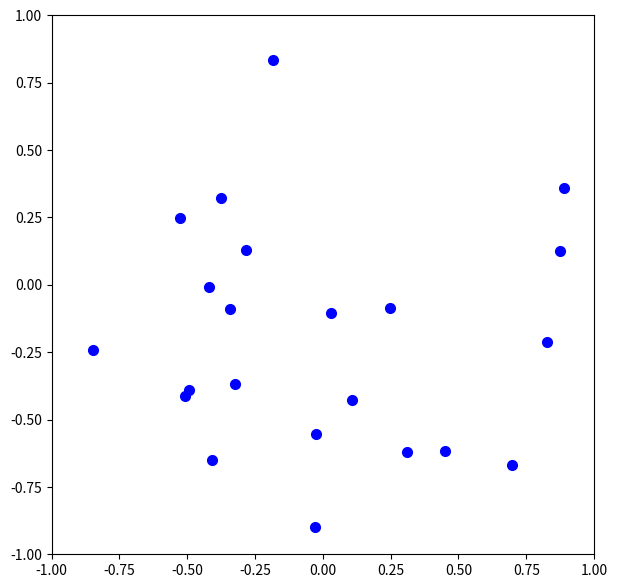

Write the Python code that produced this figure.




import random
from matplotlib import pyplot as plt
from math import pi


def estimer_pi(antall_decimaler_nøyaktighet):
    
    X = [] #Lagre x- koordinat til pilkast
    Y = [] #Lagre y- koordinat til pilkast

    innenfor_sirkelen = 0 #Tell antall pilkast som treffer inni sirkelen
    antall_kast = 0 #Tell antall kast
    
    pi_med_ønsket_antall_decimaler = '{:.{}f}'.format(pi, antall_decimaler_nøyaktighet) #Formatter pi med ønsket antall decimaler ved å gjøre den om
                                                                                        #til en string. Dette gjør at vi kan bruke format- metoden for å velge 
                                                                                        #antall desimal. 
                                                                                        
    pi_med_ønsket_antall_decimaler = float(pi_med_ønsket_antall_decimaler) #Gjør deretter om fra string til float, for å kunne sammenligne
                                                                           # verdien med estimert verdi i while not- loopen
    
    formattert_pi_estimat_float = 0 #Må definere variabelen før den brukes som vilkår for while- loopen
    
    while not pi_med_ønsket_antall_decimaler == formattert_pi_estimat_float: #Fortsetter til ønsket antall decimalers nøyaktighet er oppnådd
    
        x = random.uniform(-1, 1) #Velger et tilfeldig x- koordinat mellom -1 og 1. Uniform sannsynlighet
        y = random.uniform(-1, 1) #Velger et tilfeldig y- koordinat mellom -1 og 1. Uniform sannsynlighet
        
        if x**2 + y**2 < 1: #Sjekker om pilkastet treffer inni sirklene. Hvis ja, legg til koordinatene i X og Y, og øk tellevariabel med 1
            innenfor_sirkelen += 1
            X.append(x)
            Y.append(y)
            
        antall_kast += 1 #Må telle antall kast for å bruke tallet som nevner i pi- estimatet
        
        pi_estimat = (innenfor_sirkelen / antall_kast) *4 #Areal sirkel = pi. Areal firkant = 4. Sannsynlighet for å treffe i sirkel = pi / 4.
                                                          #Må derfor gange med 4 for å finne pi. 
        
        formattert_pi_estimat = '{:.{}f}'.format(pi_estimat, antall_decimaler_nøyaktighet) #Formatterer pi- estimatet til ønsket antall desimal
        formattert_pi_estimat_float = float(formattert_pi_estimat) #Gjør om til float for å kunne sammenligne med pi med ønsket antall desimaler
        print(formattert_pi_estimat, pi_med_ønsket_antall_decimaler) #Printer pi_estimat for å følge prosessen når vi nærmer oss pi.
    
    plt.figure(figsize=(7,7)) 
    plt.plot(X,Y,'bo', markersize=7)  #Plotter x- og y- koordinatene fra alle pilkast som har truffet inni sirkelen
    plt.axis([-1, 1, -1, 1]) #Definerer aksegrenser
    plt.show() #Viser plottet
    return pi_estimat, antall_kast
        

print(estimer_pi(2))